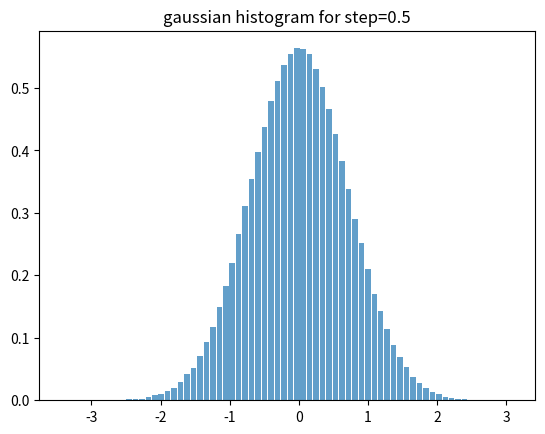

Write the Python code that produced this figure.
#gaussian integral with metropolis algorithm
import numpy as np
import matplotlib.pyplot as plt
import random

#assume the equilibrium
def Gaussian_p(x):

    g=np.exp(-(x)**2)
    return g


def metropolic(size,step):
    #rate of condition's acceptance
    accept_count=0
    x=0
    number_array=[]

    for loop in range(size):
        #move
        y=x+step*np.random.uniform(-1,1)
        px=Gaussian_p(x)
        py=Gaussian_p(y)

        if np.random.uniform(0,1)<(py/px):
            x=y
            accept_count+=1
    
        number_array.append(x)

    rate=accept_count/size
    return rate, number_array

            
#print(metropolic(1000,0.1))

step=0.5
rate, array=metropolic(1000000,step)
print(f"this is the rate of acceptance:{rate}")
plt.hist(array, bins=70, alpha=0.7,rwidth=0.85, density=True)
plt.title(f"gaussian histogram for step={step}")
plt.show()

        

        

    
    



     


